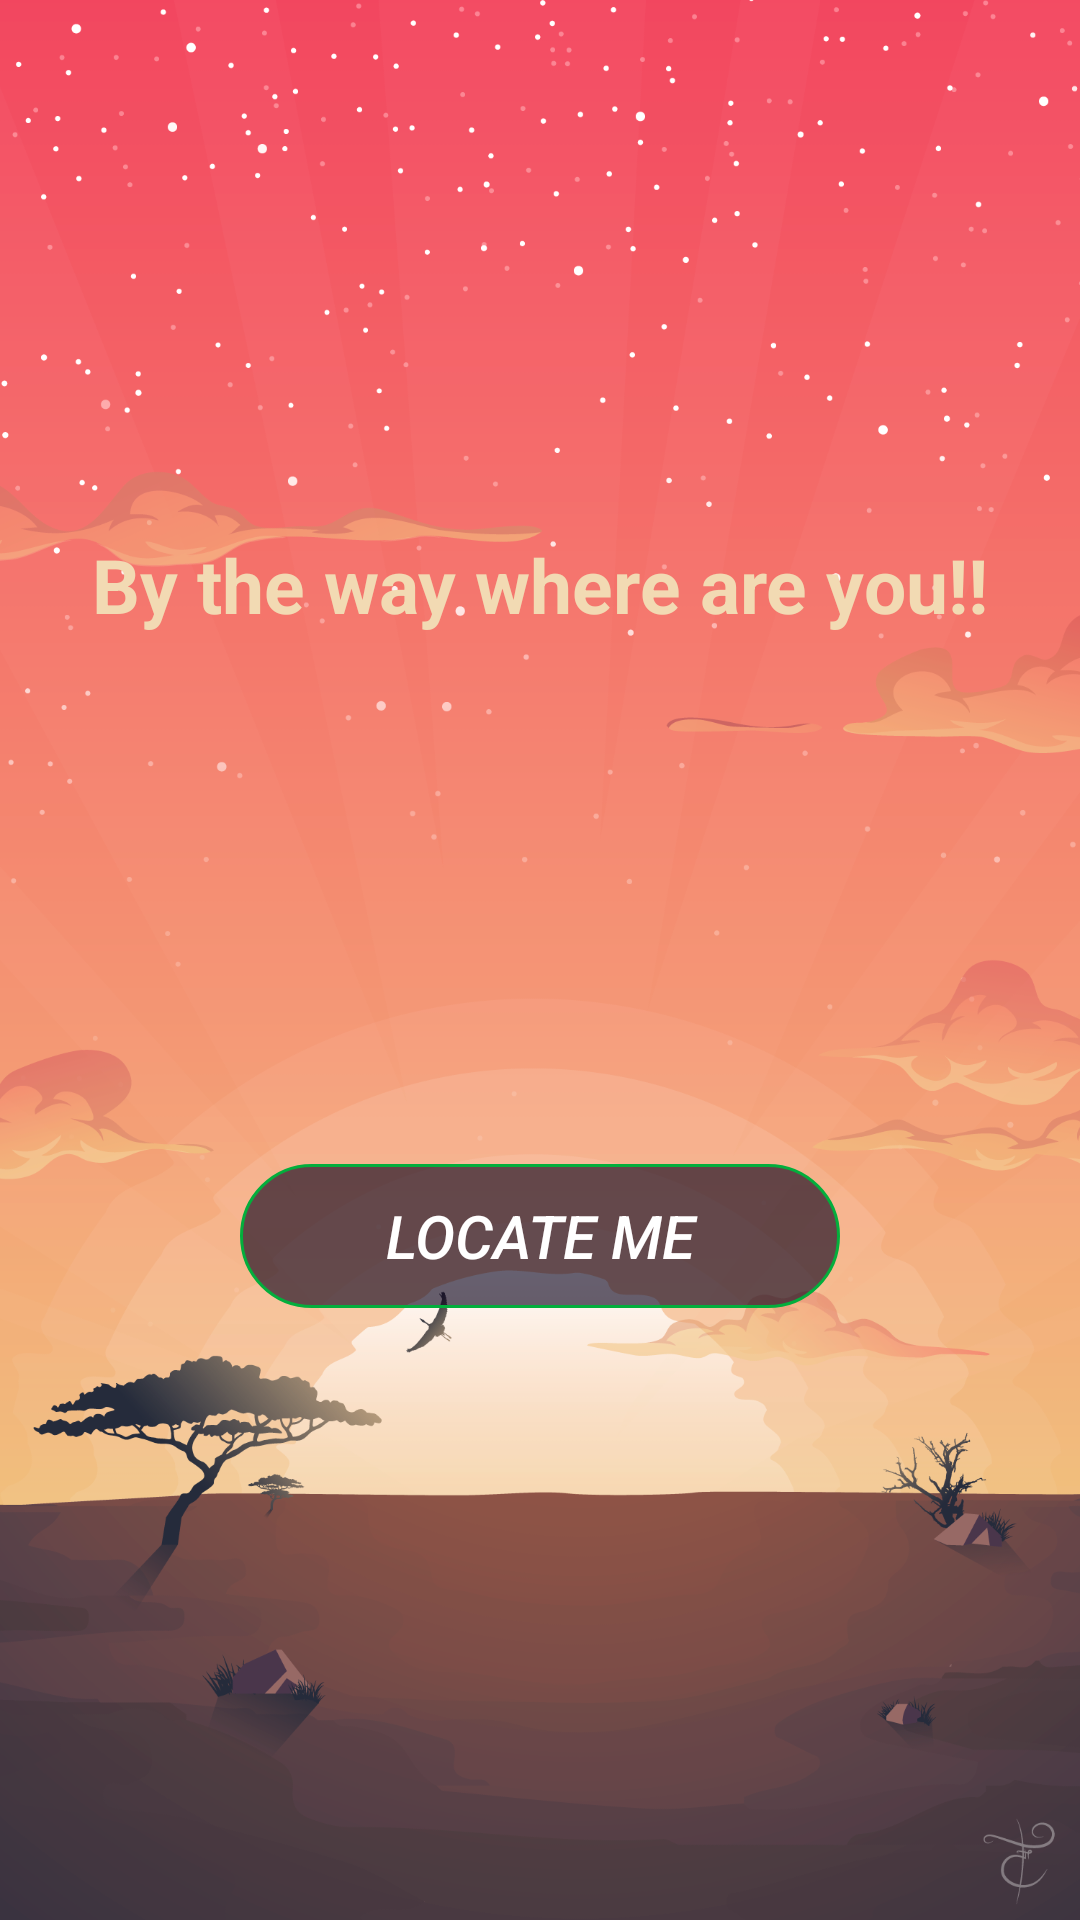

The Android layout XML behind this screen, and the referenced resources:
<!-- AndroidManifest.xml: application theme AppTheme -->
<!-- res/layout/activity_locateme.xml -->
<?xml version="1.0" encoding="utf-8"?>
<RelativeLayout xmlns:android="http://schemas.android.com/apk/res/android"
    xmlns:app="http://schemas.android.com/apk/res-auto"
    xmlns:tools="http://schemas.android.com/tools"
    android:layout_width="match_parent"
    android:layout_height="match_parent"
    tools:context=".Locateme">

    <ImageView
        android:layout_width="match_parent"
        android:layout_height="match_parent"
        android:scaleType="centerCrop"
        android:src="@drawable/background" />

    <ProgressBar
        android:id="@+id/simpleProgressBar"
        android:layout_width="wrap_content"
        android:layout_height="wrap_content"
        android:visibility="invisible"
        android:layout_margin="100dp"
        android:layout_centerHorizontal="true"/>

    <TextView
        android:layout_width="wrap_content"
        android:layout_height="wrap_content"
        android:layout_alignParentTop="true"
        android:layout_centerHorizontal="true"
        android:layout_marginTop="178dp"
        android:textStyle="bold"
        android:textColor="@color/Cream2"
        android:text="By the way where are you!!"
        android:textSize="25dp" />
    <Button
        android:id="@+id/startButton"
        android:shadowColor="@color/Green"
        android:layout_width="200dp"
        android:layout_height="wrap_content"
        android:layout_alignParentBottom="true"
        android:layout_centerHorizontal="true"
        android:layout_marginBottom="204dp"
        android:padding="10dp"
        android:text="Locate Me"
        android:textSize="20sp"
        android:textColor="@color/DarkRed"
        android:background="@drawable/buttonlocate"
        android:textStyle="italic"></Button>

</RelativeLayout>
<!-- resources referenced by this layout -->
<resources>
  <color name="Cream2">#f2dab3</color>
  <color name="DarkRed">#ffffff</color>
  <color name="Green">#46ff40</color>
  <!-- drawable background: png bitmap (drawable, 256869 bytes) -->
  <!-- drawable buttonlocate (drawable) -->
  <?xml version="1.0" encoding="utf-8"?>
  <selector xmlns:android="http://schemas.android.com/apk/res/android">
      <item android:state_pressed="false">
          <shape android:shape="rectangle">
              <corners android:radius="1000dp" />
              <solid android:color="@color/Dark2" />
              <stroke
                  android:width="1dip"
                  android:color="#03ae3c" />
              <padding
                  android:bottom="4dp"
                  android:left="4dp"
                  android:right="4dp"
                  android:top="4dp" />
          </shape>
      </item>
      <item android:state_pressed="true">
          <shape android:shape="rectangle">
              <corners android:radius="1000dp" />
              <solid android:color="#3AA76D" />
              <stroke
                  android:width="2dip"
                  android:color="#03ae3c" />
              <padding
                  android:bottom="4dp"
                  android:left="4dp"
                  android:right="4dp"
                  android:top="4dp" />
          </shape>
      </item>
  </selector>
  <style name="AppTheme" parent="@style/Theme.AppCompat.Light.DarkActionBar">
          <item name="colorPrimary">@color/colorPrimary</item>
          <item name="colorPrimaryDark">@color/colorPrimaryDark</item>
          <item name="colorAccent">@color/colorAccent</item>
          
      </style>
  <color name="Dark2">#9e0b011a</color>
  <color name="colorPrimary">#3F51B5</color>
  <color name="colorPrimaryDark">#303F9F</color>
  <color name="colorAccent">#FF4081</color>
</resources>
